Labelled photos from "FabricDefectDataset", an image-classification folder in ApurvArc/Textile-Defect-Detection. The possible labels are: broken stitch, defect free, hole, horizontal defect, lines, needle mark, pinched fabric, stain, vertical defect.

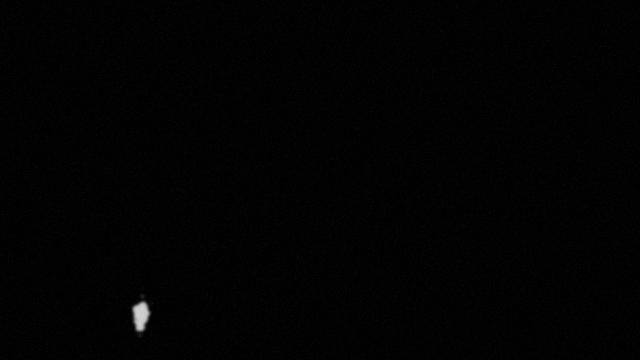
Label: hole

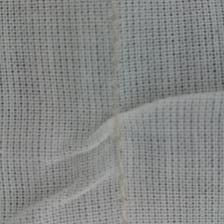
Label: pinched fabric

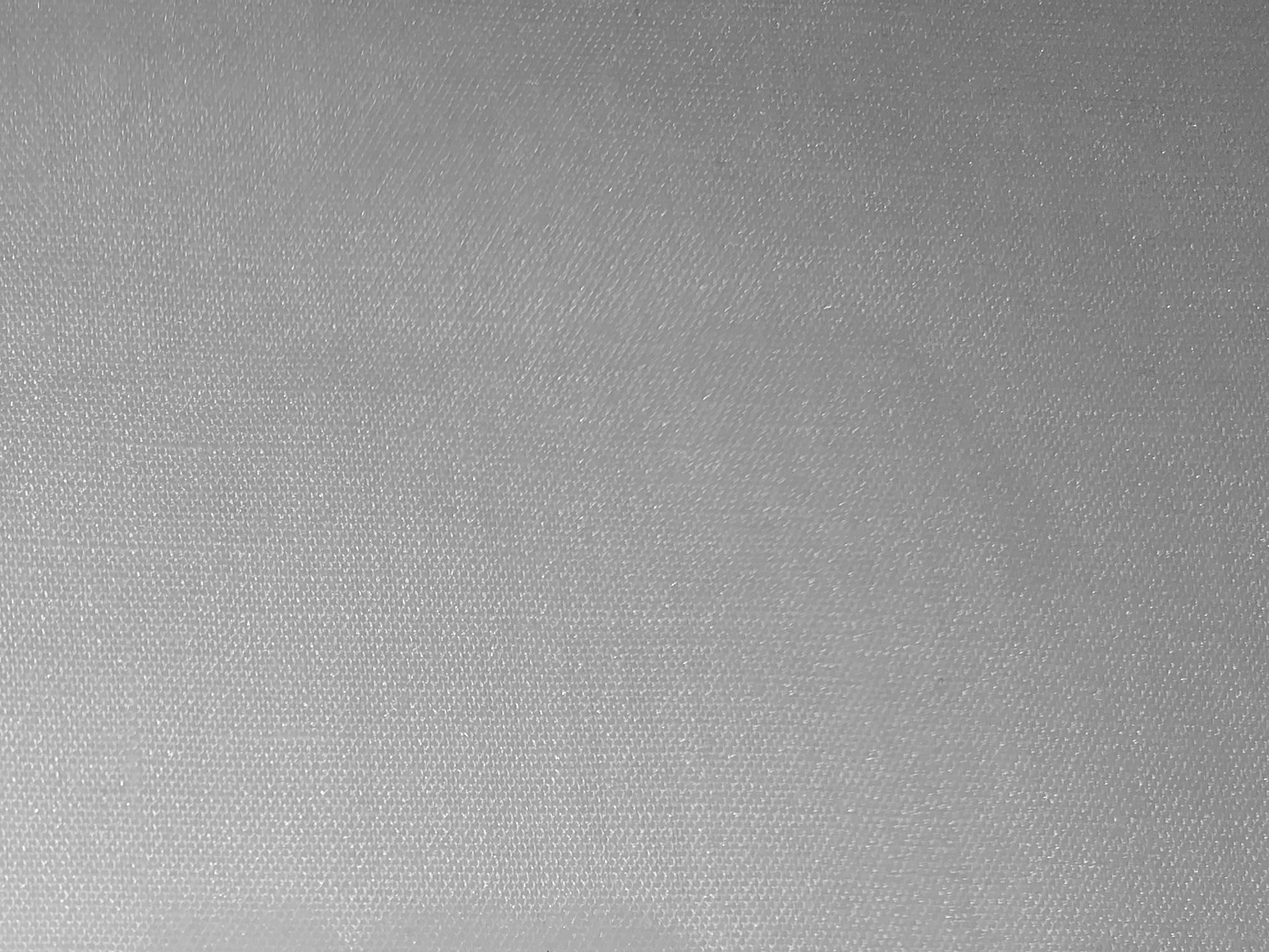
Label: stain

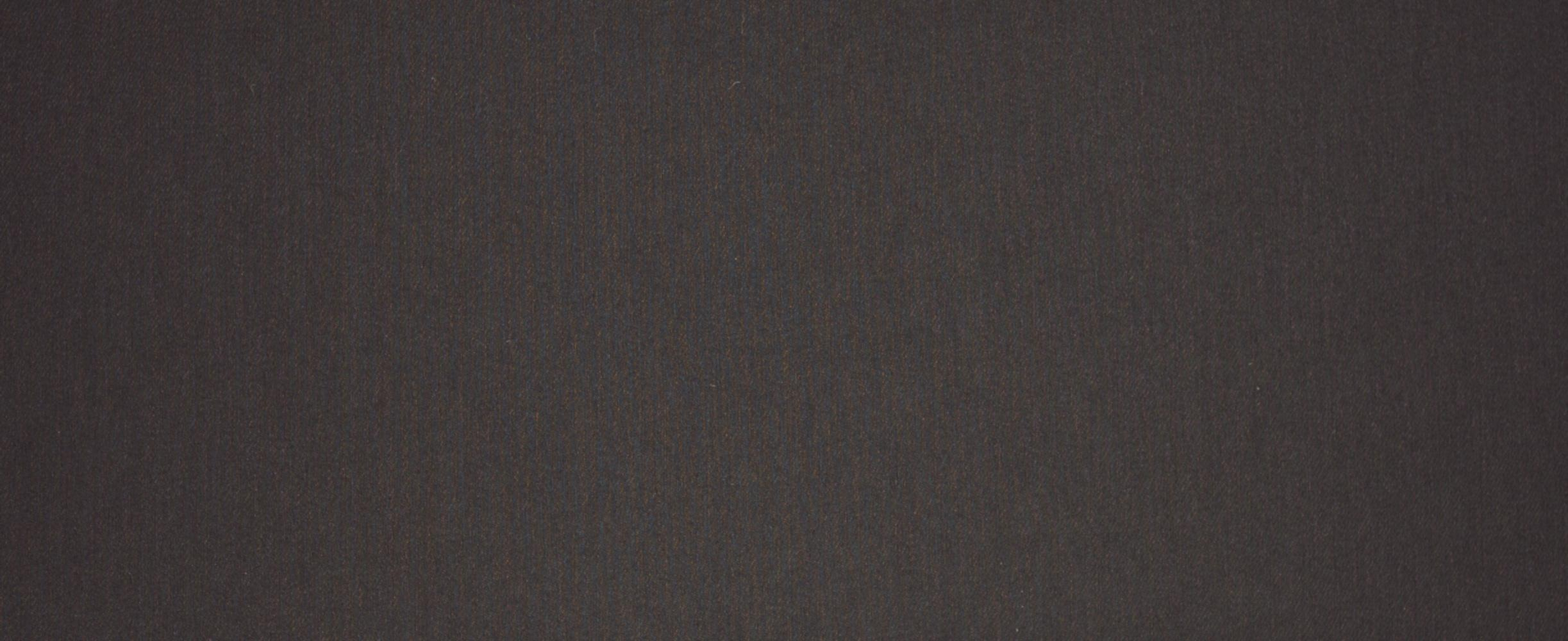
Label: defect free

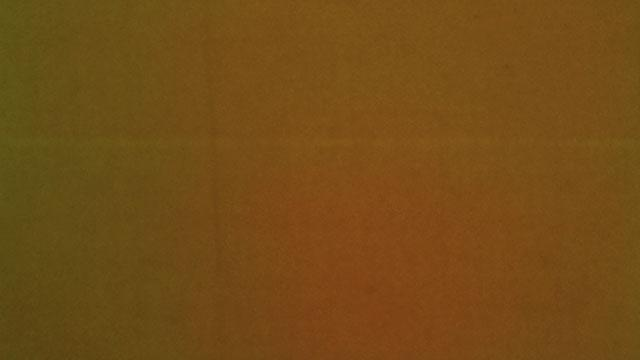
Label: horizontal defect

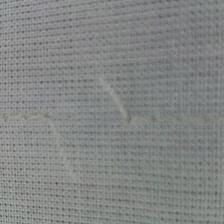
Label: broken stitch
